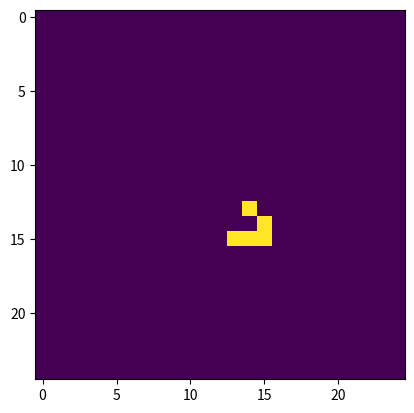

The script that saved this image:
import numpy as np
import matplotlib.pyplot as plt
import matplotlib.animation as animation

# setting up the values for the grid
blackCell = 255
whiteCell = 0
values = [blackCell, whiteCell]



def addGlider(i, j, grid):
    #defining the glider
    glider = np.array([[0, 255, 0],
                       [0, 0, 255],
                       [255, 255, 255]])
    #the 3 define the size of the glider that goes into the grid
    grid[i:i + 3, j:j + 3] = glider

def countNeightbors(grid,x,y,N):
    sum = 0
    for i in range(-1,2):
        for j in range(-1,2):
            #the mod helps take into account the edges
            row = (x + i + N) % N
            col = (y + j + N) % N
            sum += grid[row,col]
    #We extract the center point so we only count the neighbors
    sum -= grid[x,y]
    sum = sum / 255
    return int(sum)


# animation function.  This is called sequentially
def updateAnimation(frameNum, img, grid, N):
    # we copy the grid to create the new grid after checking the neightbors
    newGrid = grid.copy()
    for i in range(N):
        for j in range(N):
            total = countNeightbors(grid,i,j,N)

            # Applying the rules
            if grid[i, j] == blackCell:
                if (total < 2) or (total > 3):
                    newGrid[i, j] = whiteCell
            #dead cell with 3 living neightbors
            else:
                if total == 3:
                    newGrid[i, j] = blackCell

    # the first grid is the one we define and then we modify it
    img.set_data(grid)
    grid[:] = newGrid[:]
    #returns a tuple
    return img,

def main():
    N = 25

    # declare grid
    grid = np.zeros(N*N).reshape(N, N)

    #Here we add the glider, the 13 is the position where the glider starts
    addGlider(13, 13, grid)

    # set up animation
    #https://matplotlib.org/3.2.0/gallery/images_contours_and_fields/interpolation_methods.html
    fig, ax = plt.subplots()
    img = ax.imshow(grid, interpolation='nearest')
    #https://matplotlib.org/3.2.0/api/_as_gen/matplotlib.animation.FuncAnimation.html
    ani = animation.FuncAnimation(fig, updateAnimation,
                                  #Additional arguments to pass to each call to func.
                                  fargs=(img, grid, N,),
                                  interval=1000,
                                  save_count=100)

    plt.show()

if __name__ == '__main__':
    main()